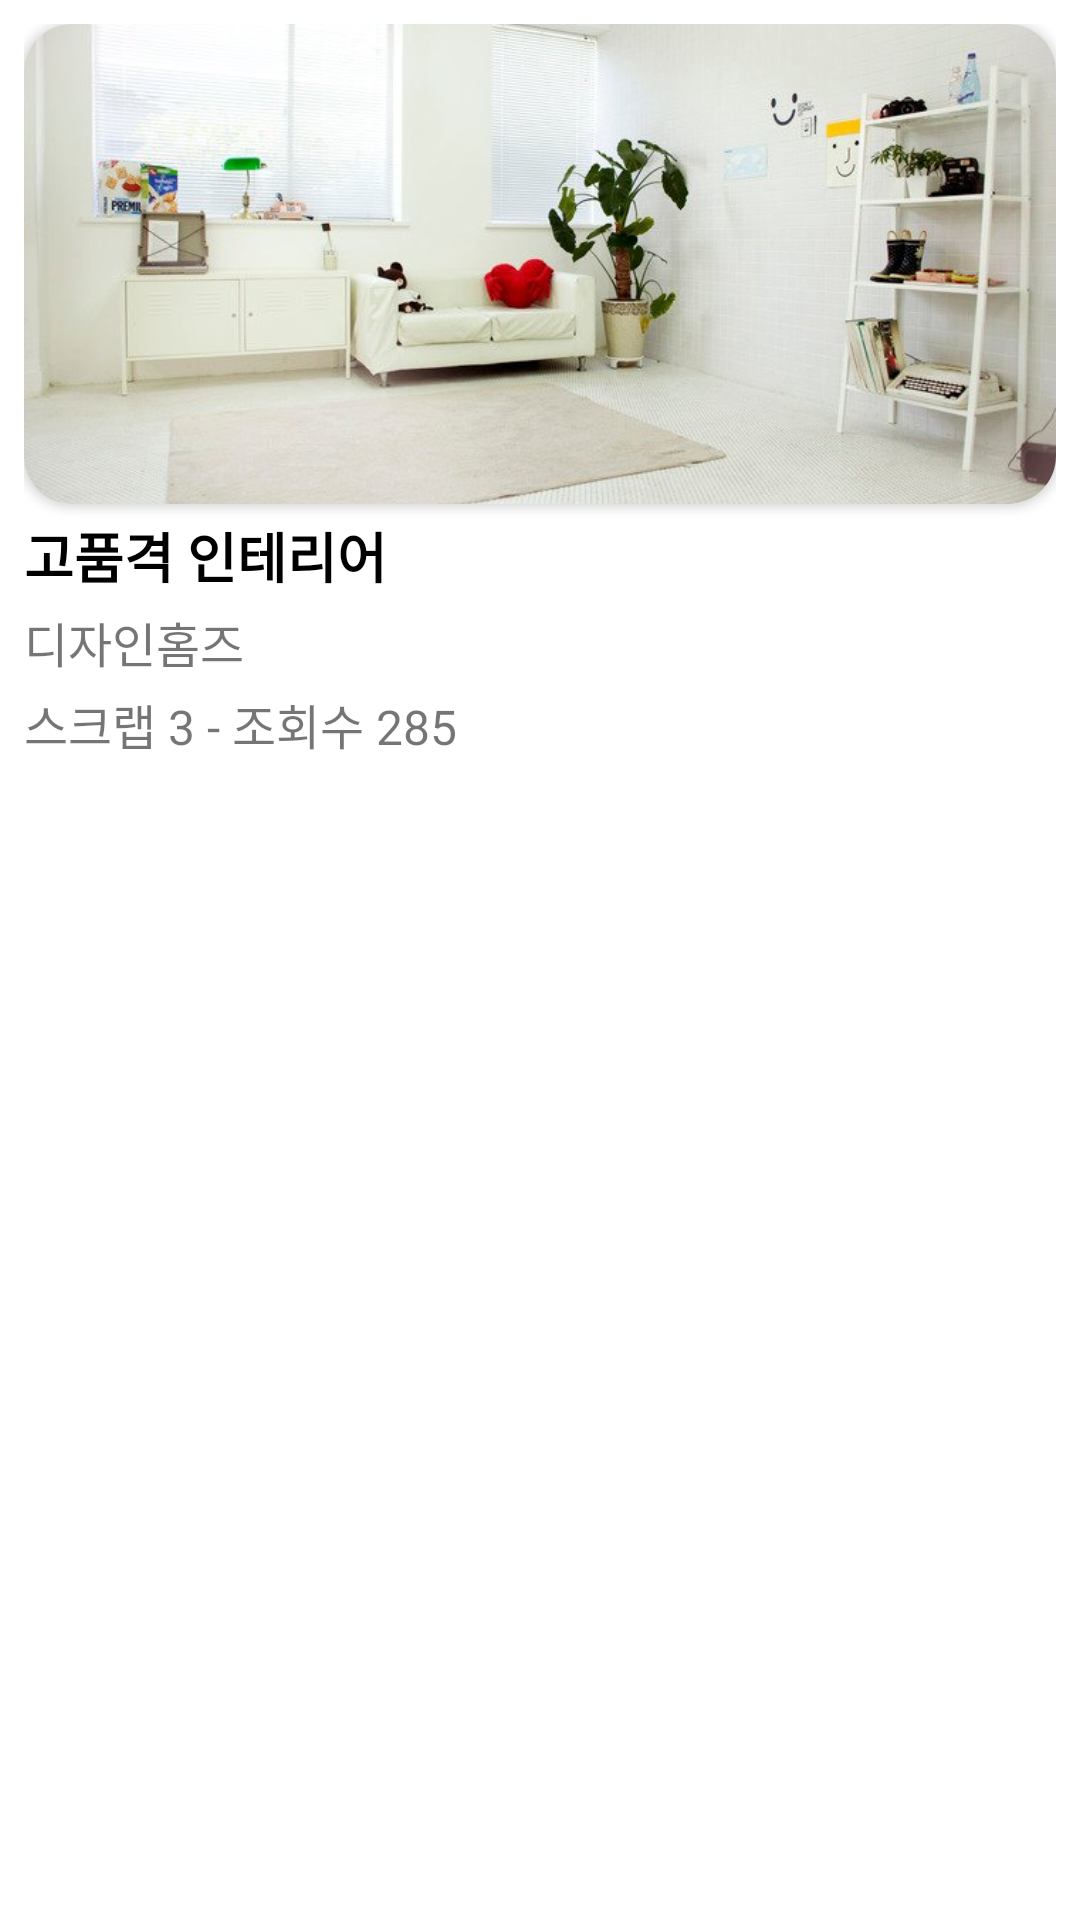

Android layout source for this screen:
<!-- AndroidManifest.xml: application theme Theme.TP09TodayHouseRefectoring -->
<!-- res/layout/recyclerview_item.xml -->
<?xml version="1.0" encoding="utf-8"?>
<RelativeLayout
    xmlns:android="http://schemas.android.com/apk/res/android"
    xmlns:app="http://schemas.android.com/apk/res-auto"
    android:layout_width="match_parent"
    android:layout_height="wrap_content"
    android:padding="8dp"
    android:background="@drawable/bg_tv">

    <androidx.cardview.widget.CardView
        android:id="@+id/cardview"
        android:layout_width="match_parent"
        android:layout_height="160dp"
        app:cardCornerRadius="16dp">
        <ImageView
            android:id="@+id/iv_room_image"
            android:layout_width="match_parent"
            android:layout_height="match_parent"
            android:src="@drawable/room01"
            android:scaleType="centerCrop"/>
    </androidx.cardview.widget.CardView>

    <androidx.cardview.widget.CardView
        android:id="@+id/cardview_new"
        android:layout_width="wrap_content"
        android:layout_height="wrap_content"
        app:cardCornerRadius="8dp"
        android:layout_alignLeft="@id/cardview"
        android:layout_alignTop="@id/cardview"
        android:layout_marginLeft="8dp"
        android:layout_marginTop="8dp"
        android:visibility="gone">
        <TextView
            android:layout_width="wrap_content"
            android:layout_height="wrap_content"
            android:text="NEW"
            android:textSize="16sp"
            android:textStyle="bold"
            android:textColor="@color/white"
            android:background="#FF0049"
            android:padding="3dp"/>
    </androidx.cardview.widget.CardView>

    <TextView
        android:id="@+id/tv_room_title"
        android:layout_width="match_parent"
        android:layout_height="wrap_content"
        android:text="고품격 인테리어"
        android:textSize="18sp"
        android:textColor="@color/black"
        android:textStyle="bold"
        android:layout_marginTop="4dp"
        android:layout_below="@id/cardview"/>

    <TextView
        android:id="@+id/tv_room_seller"
        android:layout_width="match_parent"
        android:layout_height="wrap_content"
        android:text="디자인홈즈"
        android:textSize="16sp"
        android:layout_marginTop="4dp"
        android:layout_below="@id/tv_room_title"/>

    <TextView
        android:layout_width="match_parent"
        android:layout_height="wrap_content"
        android:text="스크랩 3 - 조회수 285"
        android:textSize="16sp"
        android:layout_marginTop="4dp"
        android:layout_below="@id/tv_room_seller"/>
</RelativeLayout>
<!-- resources referenced by this layout -->
<resources>
  <!-- drawable room01: jpg bitmap (drawable, 58221 bytes) -->
  <style name="Theme.TP09TodayHouseRefectoring" parent="Theme.MaterialComponents.DayNight.NoActionBar">
          
          <item name="colorPrimary">@color/purple_500</item>
          <item name="colorPrimaryVariant">@color/purple_700</item>
          <item name="colorOnPrimary">@color/white</item>
          
          <item name="colorSecondary">@color/teal_200</item>
          <item name="colorSecondaryVariant">@color/teal_700</item>
          <item name="colorOnSecondary">@color/black</item>
          
          <item name="android:statusBarColor">?attr/colorPrimaryVariant</item>
          
      </style>
  <!-- not gathered from this repository: default colours our renderer supplied (Android Studio template values) -->
  <color name="purple_500">#FF6200EE</color>
  <color name="purple_700">#FF3700B3</color>
  <color name="teal_200">#FF03DAC5</color>
  <color name="teal_700">#FF018786</color>
  <color name="black">#FF000000</color>
  <color name="white">#FFFFFFFF</color>
</resources>
